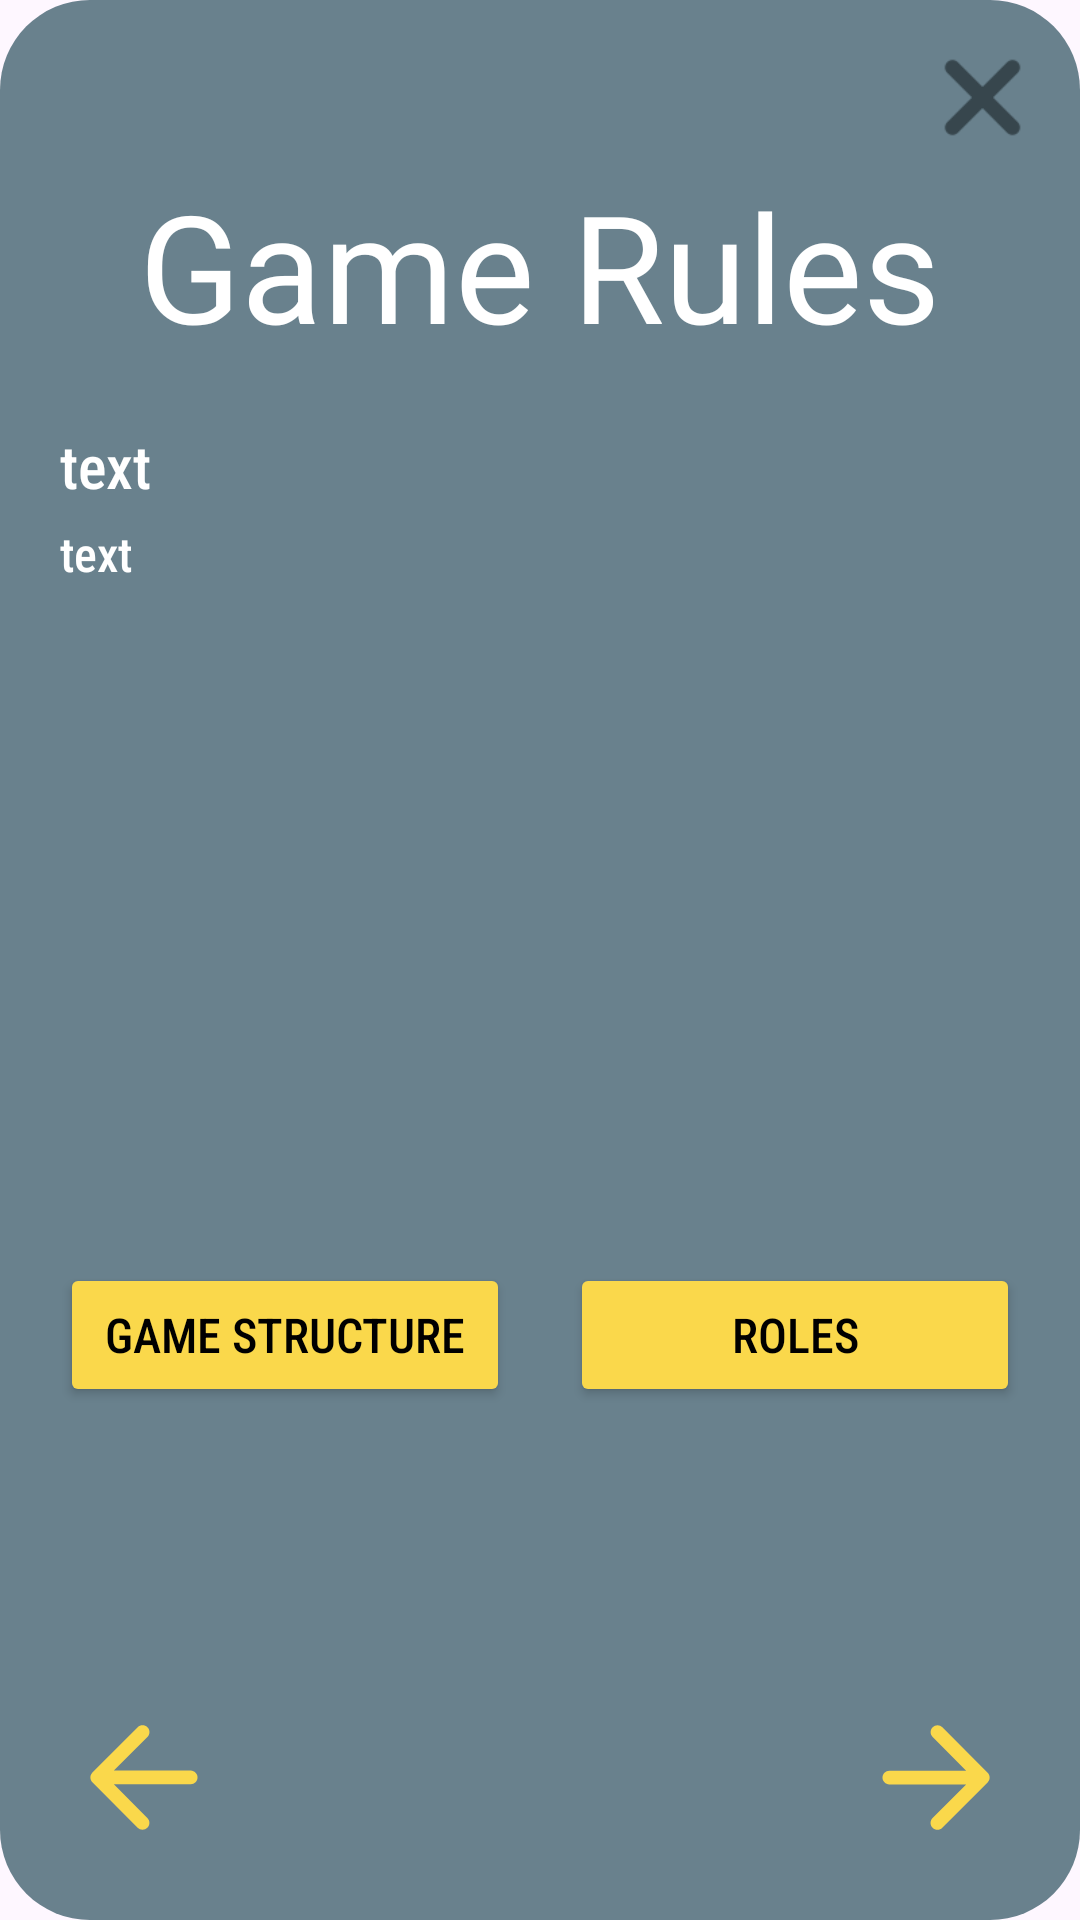

Produce the Android XML layout that renders to this screen, including the resource entries it uses.
<!-- AndroidManifest.xml: application theme Theme.WerewolfClient -->
<!-- res/layout/fragment_rules.xml -->
<?xml version="1.0" encoding="utf-8"?>
<LinearLayout xmlns:android="http://schemas.android.com/apk/res/android"
    xmlns:app="http://schemas.android.com/apk/res-auto"
    android:layout_width="match_parent"
    android:layout_height="match_parent"
    android:layout_marginStart="20dp"
    android:layout_marginEnd="20dp"
    android:layout_marginTop="35dp"
    android:layout_marginBottom="35dp"
    android:background="@drawable/background_popup"
    android:orientation="vertical" >

    <ImageButton
        android:id="@+id/backBtn"
        android:layout_width="45dp"
        android:layout_height="45dp"
        android:layout_gravity="end"
        android:layout_marginTop="10dp"
        android:layout_marginEnd="10dp"
        app:srcCompat="@drawable/ic_x"
        android:background="@android:color/transparent"
        android:scaleType="fitCenter" />

    <TextView
        android:id="@+id/title"
        android:layout_width="wrap_content"
        android:layout_height="wrap_content"
        android:layout_gravity="center_horizontal"
        android:fontFamily="@font/gagalin"
        android:gravity="center"
        android:text="Game Rules"
        android:textColor="@color/white"
        android:textSize="50dp" />

    <TextView
        android:id="@+id/subTitle"
        android:layout_width="wrap_content"
        android:layout_height="wrap_content"
        android:layout_marginStart="20dp"
        android:layout_marginTop="20dp"
        android:layout_marginEnd="20dp"
        android:fontFamily="sans-serif-condensed-medium"
        android:text="text"
        android:textColor="@color/white"
        android:textSize="20dp" />

    <ScrollView
        android:layout_width="match_parent"
        android:layout_height="0dp"
        android:layout_weight="1"
        android:layout_marginStart="20dp"
        android:layout_marginTop="5dp"
        android:layout_marginEnd="20dp"
        android:fillViewport="true">

        <TextView
            android:id="@+id/currRules"
            android:layout_width="wrap_content"
            android:layout_height="wrap_content"
            android:fontFamily="sans-serif-condensed-medium"
            android:text="text"
            android:textColor="@color/white"
            android:textSize="16dp" />
    </ScrollView>

    <LinearLayout
        android:layout_width="wrap_content"
        android:layout_height="wrap_content"
        android:layout_marginStart="20dp"
        android:layout_marginTop="10dp"
        android:layout_marginEnd="20dp"
        android:layout_marginBottom="10dp"
        android:orientation="horizontal">

        <Button
            android:id="@+id/jumpBtn1"
            android:layout_width="150dp"
            android:layout_height="wrap_content"
            android:backgroundTint="@color/yellow"
            android:fontFamily="sans-serif-condensed-medium"
            android:text="Game structure"
            android:textColor="@color/black"
            android:textSize="16dp" />

        <View
            android:layout_width="0dp"
            android:layout_height="0dp"
            android:layout_weight="1" />

        <Button
            android:id="@+id/jumpBtn2"
            android:layout_width="150dp"
            android:layout_height="wrap_content"
            android:backgroundTint="@color/yellow"
            android:fontFamily="sans-serif-condensed-medium"
            android:text="Roles"
            android:textColor="@color/black"
            android:textSize="16dp" />
    </LinearLayout>

    <LinearLayout
        android:layout_width="match_parent"
        android:layout_height="wrap_content"
        android:layout_marginStart="20dp"
        android:layout_marginEnd="20dp"
        android:layout_marginBottom="20dp"
        android:orientation="horizontal">

        <ImageButton
            android:id="@+id/backArrow"
            android:layout_width="55dp"
            android:layout_height="55dp"
            android:layout_gravity="bottom"
            android:background="@android:color/transparent"
            android:padding="0dp"
            android:rotation="180"
            android:scaleType="fitCenter"
            app:srcCompat="@drawable/ic_rounded_arrow" />

        
        <View
            android:layout_width="0dp"
            android:layout_height="0dp"
            android:layout_weight="1" />

        <ImageView
            android:id="@+id/currImage"
            android:layout_width="99dp"
            android:layout_height="141dp"
            android:scaleType="fitCenter"
            app:srcCompat="@drawable/card_dopplegenger" />

        
        <View
            android:layout_width="0dp"
            android:layout_height="0dp"
            android:layout_weight="1" />

        <ImageButton
            android:id="@+id/forwardArrow"
            android:layout_width="55dp"
            android:layout_height="55dp"
            android:layout_gravity="bottom"
            android:background="@android:color/transparent"
            android:padding="0dp"
            android:scaleType="fitCenter"
            app:srcCompat="@drawable/ic_rounded_arrow" />

    </LinearLayout>

</LinearLayout>
<!-- resources referenced by this layout -->
<resources>
  <color name="black">#FF000000</color>
  <color name="white">#FFFFFFFF</color>
  <color name="yellow">#FAD84B</color>
  <!-- drawable background_popup (drawable) -->
  <?xml version="1.0" encoding="utf-8"?>
  
  <shape xmlns:android="http://schemas.android.com/apk/res/android">
      <solid android:color="@color/lGray"/>
      <corners android:radius="30dp"/>
      <padding android:left="0dp" android:top="0dp" android:right="0dp" android:bottom="0dp" />
  </shape>
  <!-- drawable ic_rounded_arrow (drawable) -->
  <vector xmlns:android="http://schemas.android.com/apk/res/android" android:autoMirrored="true" android:height="100dp" android:tint="#FAD84B" android:viewportHeight="24" android:viewportWidth="24" android:width="100dp">
        
      <path android:fillColor="@android:color/white" android:pathData="M5,13h11.17l-4.88,4.88c-0.39,0.39 -0.39,1.03 0,1.42 0.39,0.39 1.02,0.39 1.41,0l6.59,-6.59c0.39,-0.39 0.39,-1.02 0,-1.41l-6.58,-6.6c-0.39,-0.39 -1.02,-0.39 -1.41,0 -0.39,0.39 -0.39,1.02 0,1.41L16.17,11H5c-0.55,0 -1,0.45 -1,1s0.45,1 1,1z"/>
      
  </vector>
  <!-- drawable ic_x: png bitmap (drawable, 723 bytes) -->
  <style name="Theme.WerewolfClient" parent="Base.Theme.WerewolfClient" />
  <color name="lGray">#69818D</color>
  <style name="Base.Theme.WerewolfClient" parent="Theme.Material3.DayNight.NoActionBar">
          
          
          <item name="android:layoutDirection">ltr</item>
      </style>
</resources>
